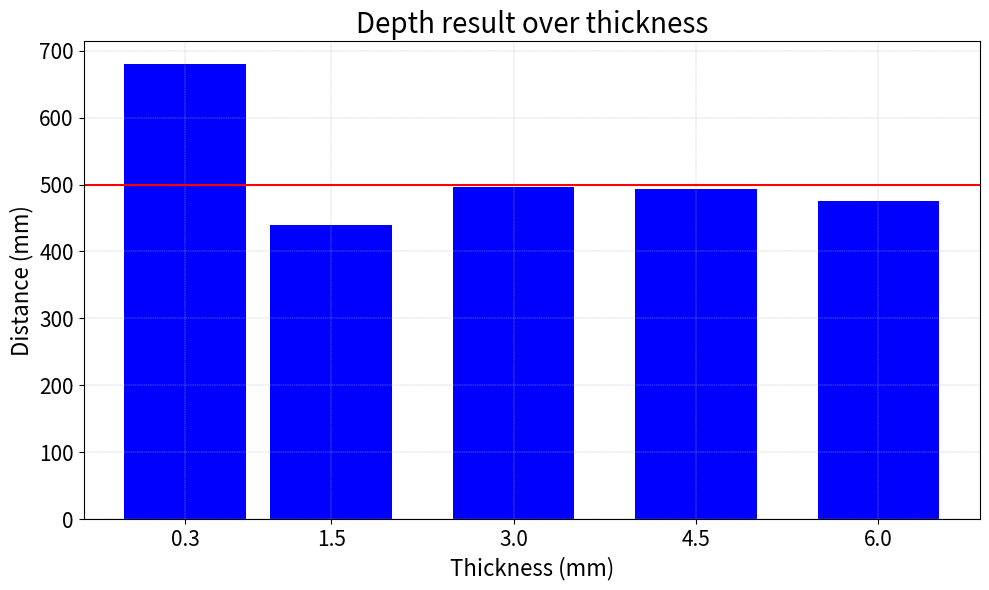

This chart was generated by the following Python code:
import numpy as np
import matplotlib.pyplot as plt

# x축과 y축 값 설정
x_values = [0.3, 1.5, 3.0, 4.5, 6.0]  # X축 두께(mm)
y_values = [680, 440, 496, 494, 476]  # Y축 distance(mm)

# 그래프 크기 설정
plt.figure(figsize=(10, 6))

# 바 그래프 그리기
plt.bar(x_values, y_values, color='blue', width=1.0)

# 축 레이블 및 제목 추가
plt.xlabel('Thickness (mm)', fontsize=16)
plt.ylabel('Distance (mm)', fontsize=16)
plt.title('Depth result over thickness', fontsize=20)
# 500mm 레드 선 추가
plt.axhline(y=500, color='red', linewidth=1.5, linestyle='-')

# 축 눈금 설정
plt.xticks(x_values, fontsize=15)
plt.yticks(fontsize=15)

# 그리드 추가
plt.grid(True, which='both', linestyle='--', linewidth=0.3)

# 그래프 표시
plt.tight_layout()
plt.show()
